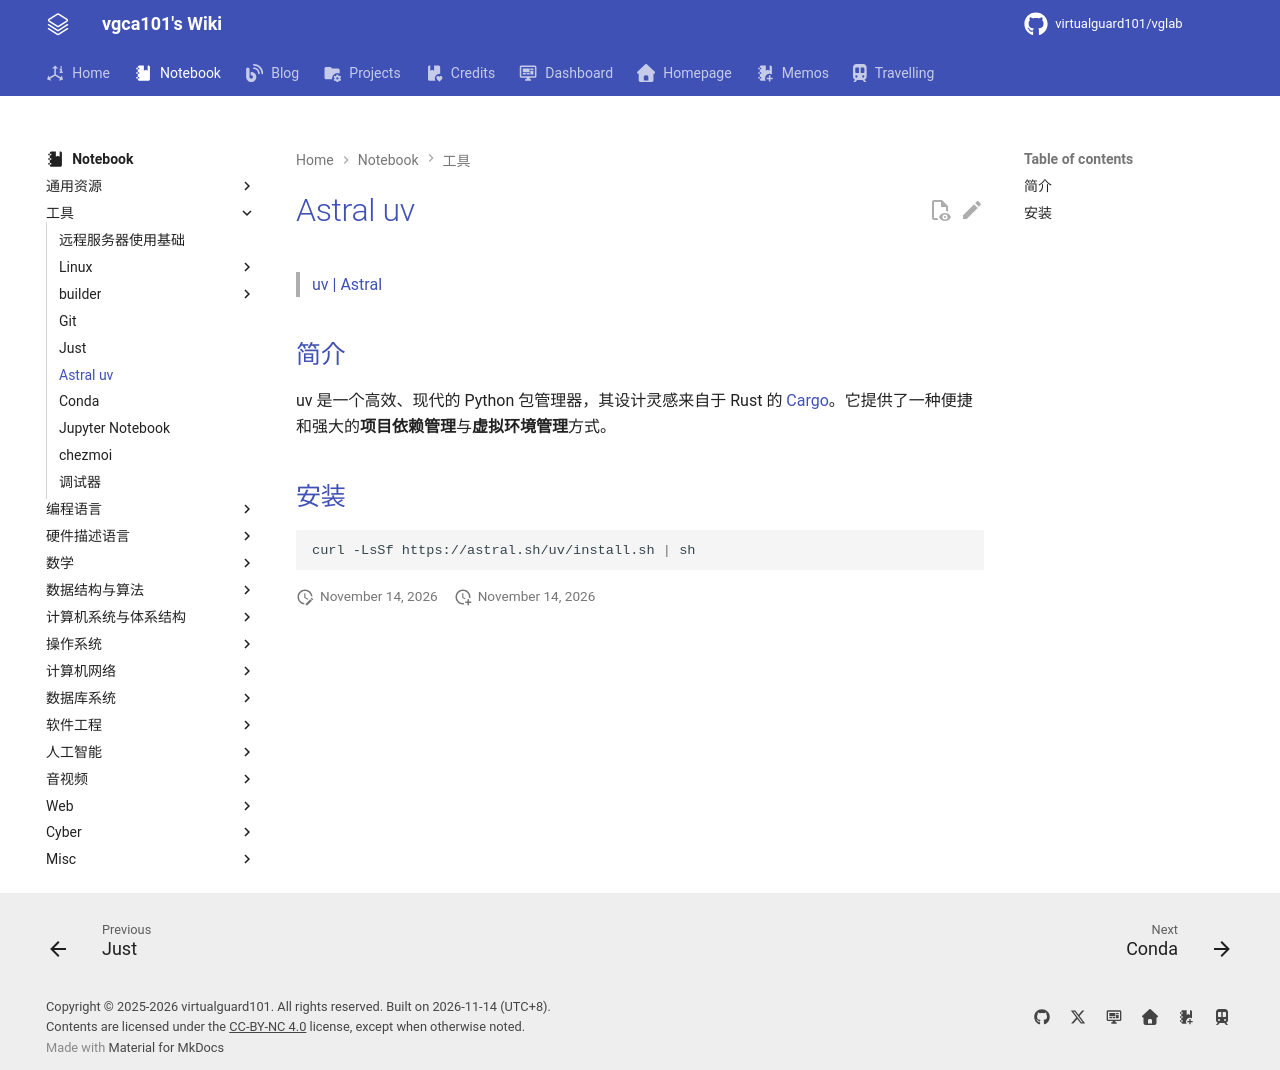

repository: virtualguard101/wiki · page: note/tools/Astral uv/index.html · generator: mkdocs

---
date: 2025-10-14 09:11:00
title: Astral uv
permalink: 
publish: true
tags:
  - 工具
  - Python
---

# Astral uv

> [uv | Astral](https://docs.astral.sh/uv/)

## 简介

uv 是一个高效、现代的 Python 包管理器，其设计灵感来自于 Rust 的 [Cargo](../lang/rust/Rust入门要点.md#Cargo)。它提供了一种便捷和强大的**项目依赖管理**与**虚拟环境管理**方式。

## 安装

```bash
curl -LsSf https://astral.sh/uv/install.sh | sh
```
